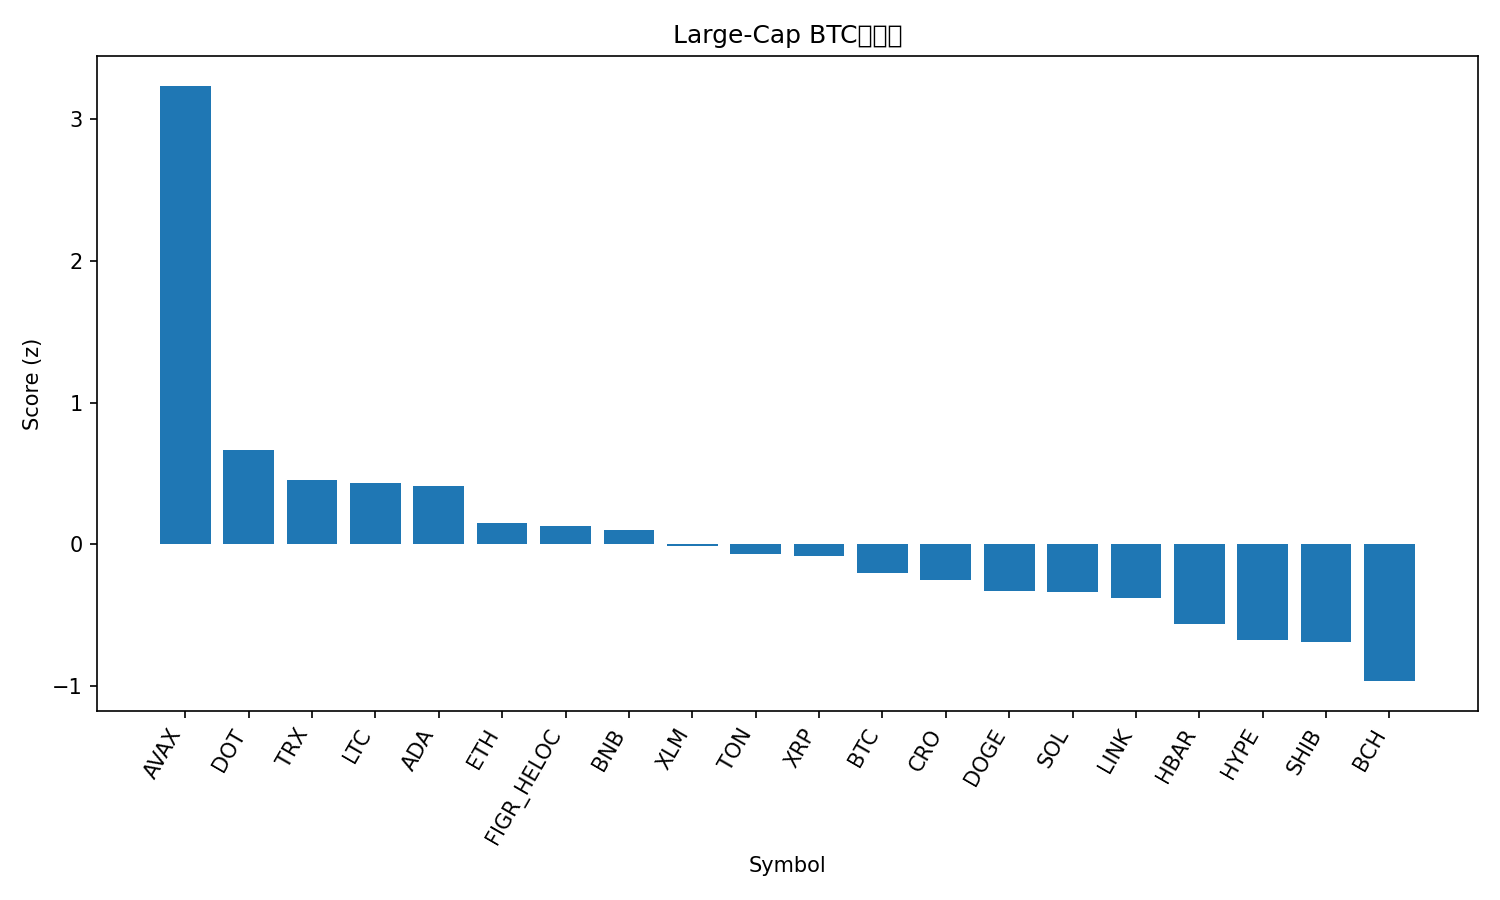

The data file committed next to this chart (first rows):
rank, name, symbol, price_btc, price_usd, pct_1h_btc, pct_24h_btc, pct_7d_btc, market_cap_rank, market_cap_usd, volume_usd, score
1, Avalanche, AVAX, 0.0002953, 34.41, 1.07, 5.423, 18.92, 17, 14510772007, 2120439546, 3.235
2, Polkadot, DOT, 3.911e-05, 4.56, 0.2955, 0.9221, 7.329, 32, 6939724709, 609804295, 0.6635
3, TRON, TRX, 2.98e-06, 0.3474, 0.3217, 0.8516, -1.554, 11, 32887405447, 903720474, 0.4564
4, Litecoin, LTC, 0.001001, 116.6, 0.2178, 1.673, -0.4639, 26, 8901827278, 576087751, 0.4338
5, Cardano, ADA, 7.76e-06, 0.9048, 0.3957, -0.4247, -0.3185, 10, 33035365749, 2121026435, 0.4095
6, Ethereum, ETH, 0.03888, 4532, 0.2495, -0.5076, -1.046, 2, 547204710980, 26767741835, 0.1478
7, Figure Heloc, FIGR_HELOC, 8.89e-06, 1.036, 0.07838, 1.577, -1.414, 20, 12953015994, 233378420, 0.1273
8, BNB, BNB, 0.008526, 993.5, 0.02679, 0.4727, 8.069, 5, 138280747595, 1994805415, 0.1025
9, Stellar, XLM, 3.36e-06, 0.392, 0.2461, -0.9744, -1.599, 21, 12490025516, 279267914, -0.008795
10, Toncoin, TON, 2.689e-05, 3.13, 0.1216, 0.2182, -2.918, 30, 7974585281, 154456047, -0.07101
11, XRP, XRP, 2.602e-05, 3.03, 0.3033, -2.066, -1.785, 3, 181254584849, 5637630198, -0.08318
12, Bitcoin, BTC, 1.0, 116532, 0.0, 0.0, 0.0, 1, 2322061246219, 36891395987, -0.201
13, Cronos, CRO, 2e-06, 0.2336, 0.3918, -2.62, -9.907, 28, 8126035310, 59773069, -0.2522
14, Dogecoin, DOGE, 2.35e-06, 0.2739, 0.03599, -1.453, 3.942, 8, 41345979602, 3684928780, -0.3267
15, Solana, SOL, 0.002081, 242.6, 0.02196, -0.8758, 0.4465, 6, 131671370364, 8833418021, -0.3347
16, Chainlink, LINK, 0.000209, 24.36, -0.1417, 1.107, -1.835, 13, 16517255008, 1116142974, -0.379
17, Hedera, HBAR, 2.08e-06, 0.242, -0.0191, -1.434, -0.7026, 25, 10260374255, 262131038, -0.5643
18, Hyperliquid, HYPE, 0.000481, 56.06, 0.03125, -2.466, -1.621, 15, 15170230725, 532695725, -0.675
19, Shiba Inu, SHIB, 1.12538e-10, 1.312e-05, -0.07447, -1.208, -2.899, 31, 7720863936, 211665773, -0.6898
20, Bitcoin Cash, BCH, 0.00522, 608.5, -0.004512, -4.237, 1.535, 22, 12125988491, 673786133, -0.9654
21, Sui, SUI, 3.227e-05, 3.76, -0.2276, -2.561, 1.723, 19, 13426973434, 1968951712, -1.083
